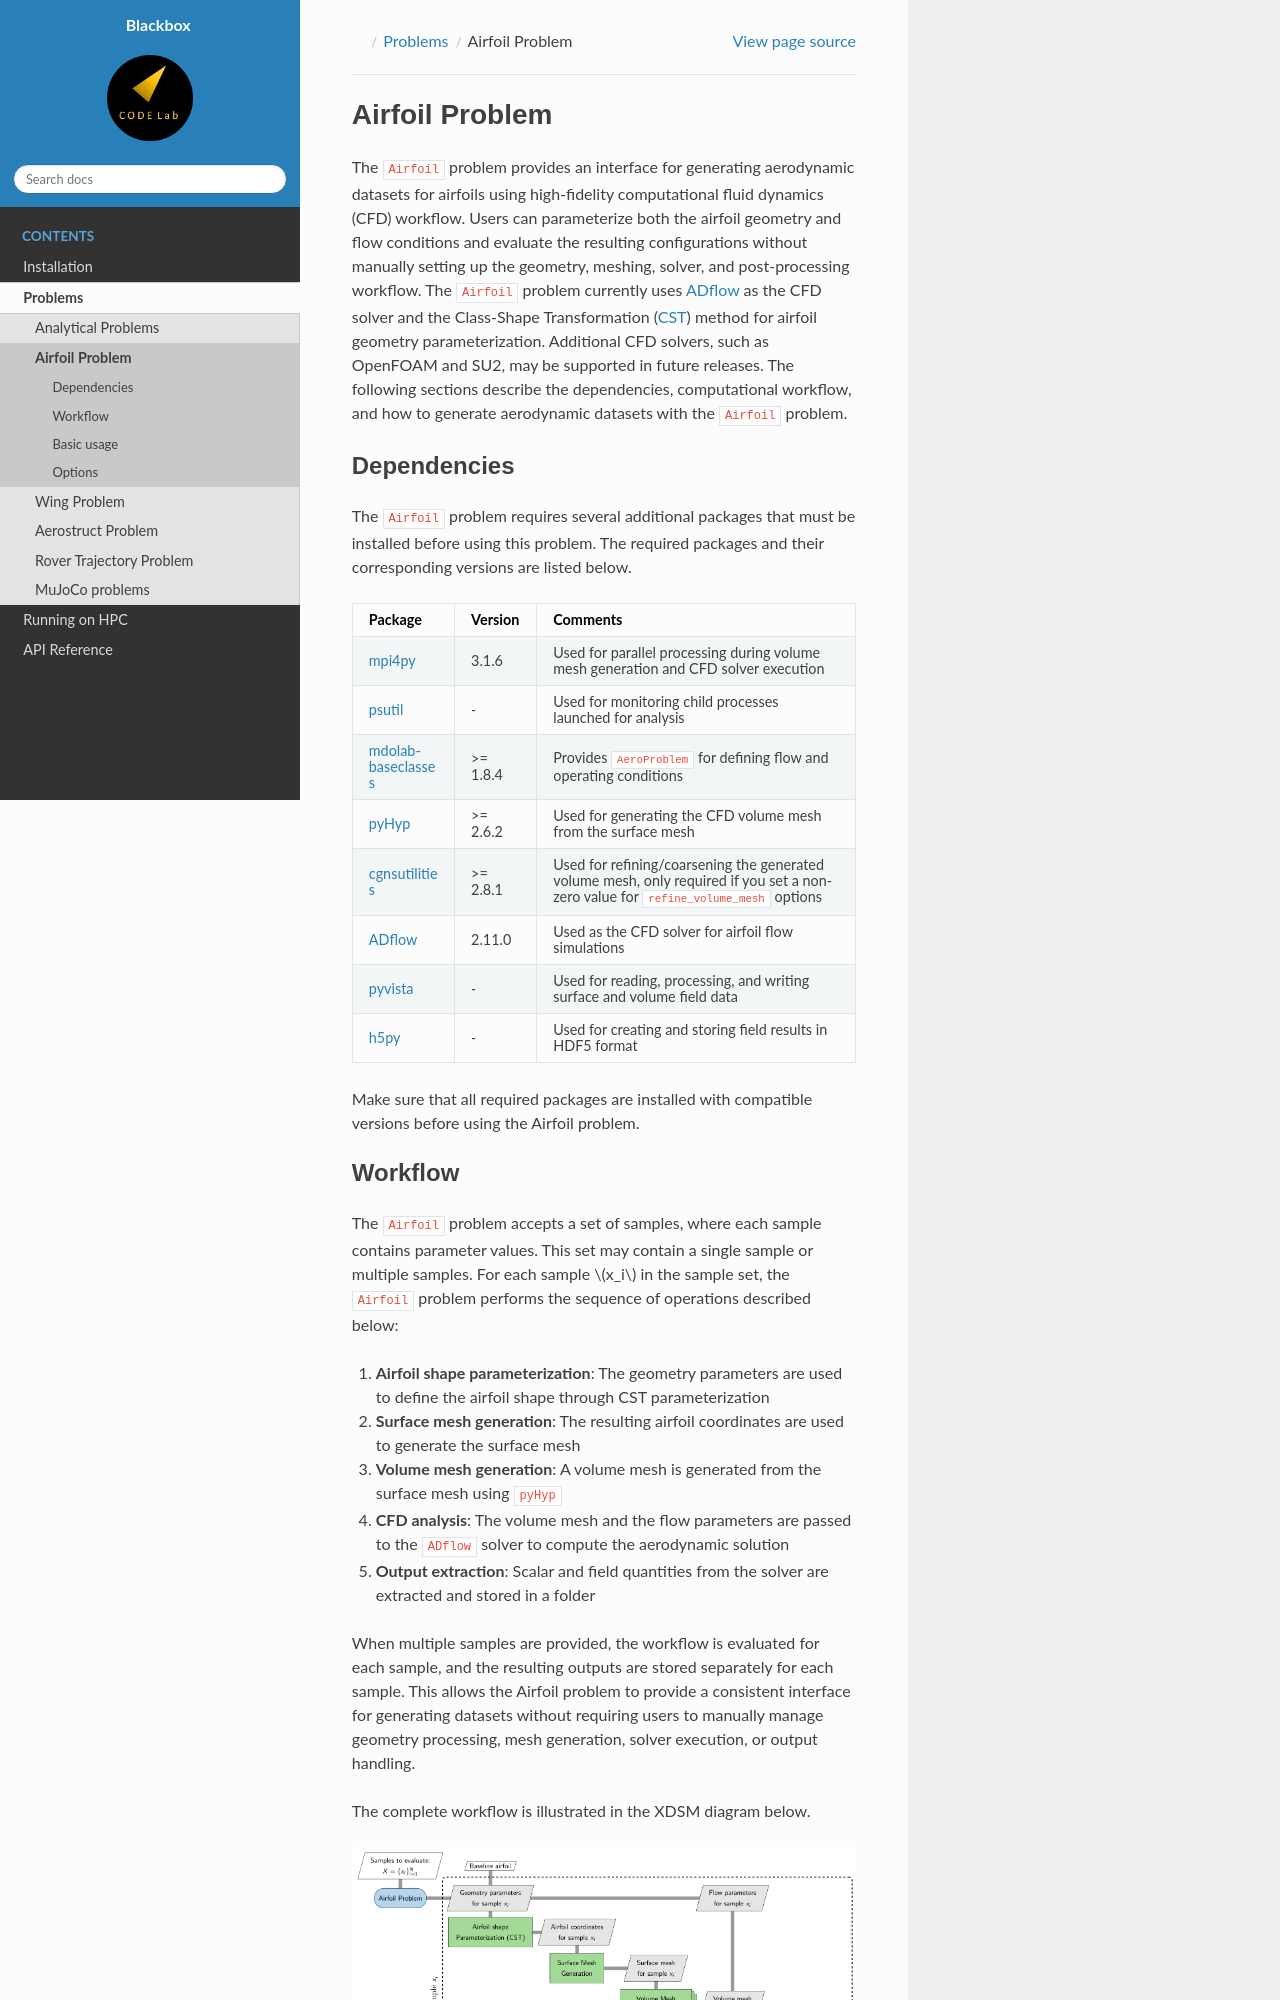

repository: ComputationalDesignLab/blackbox · page: problems/airfoil.html · generator: sphinx

=================
Airfoil Problem
=================

The ``Airfoil`` problem provides an interface for generating aerodynamic datasets for airfoils using high-fidelity computational fluid dynamics (CFD) workflow. Users can parameterize both the airfoil geometry and flow conditions and evaluate the resulting configurations without manually setting up the geometry, meshing, solver, and post-processing workflow. The ``Airfoil`` problem currently uses ADflow_ as the CFD solver and the Class-Shape Transformation (CST_) method for airfoil geometry parameterization. Additional CFD solvers, such as OpenFOAM and SU2, may be supported in future releases. The following sections describe the dependencies, computational workflow, and how to generate aerodynamic datasets with the ``Airfoil`` problem.
